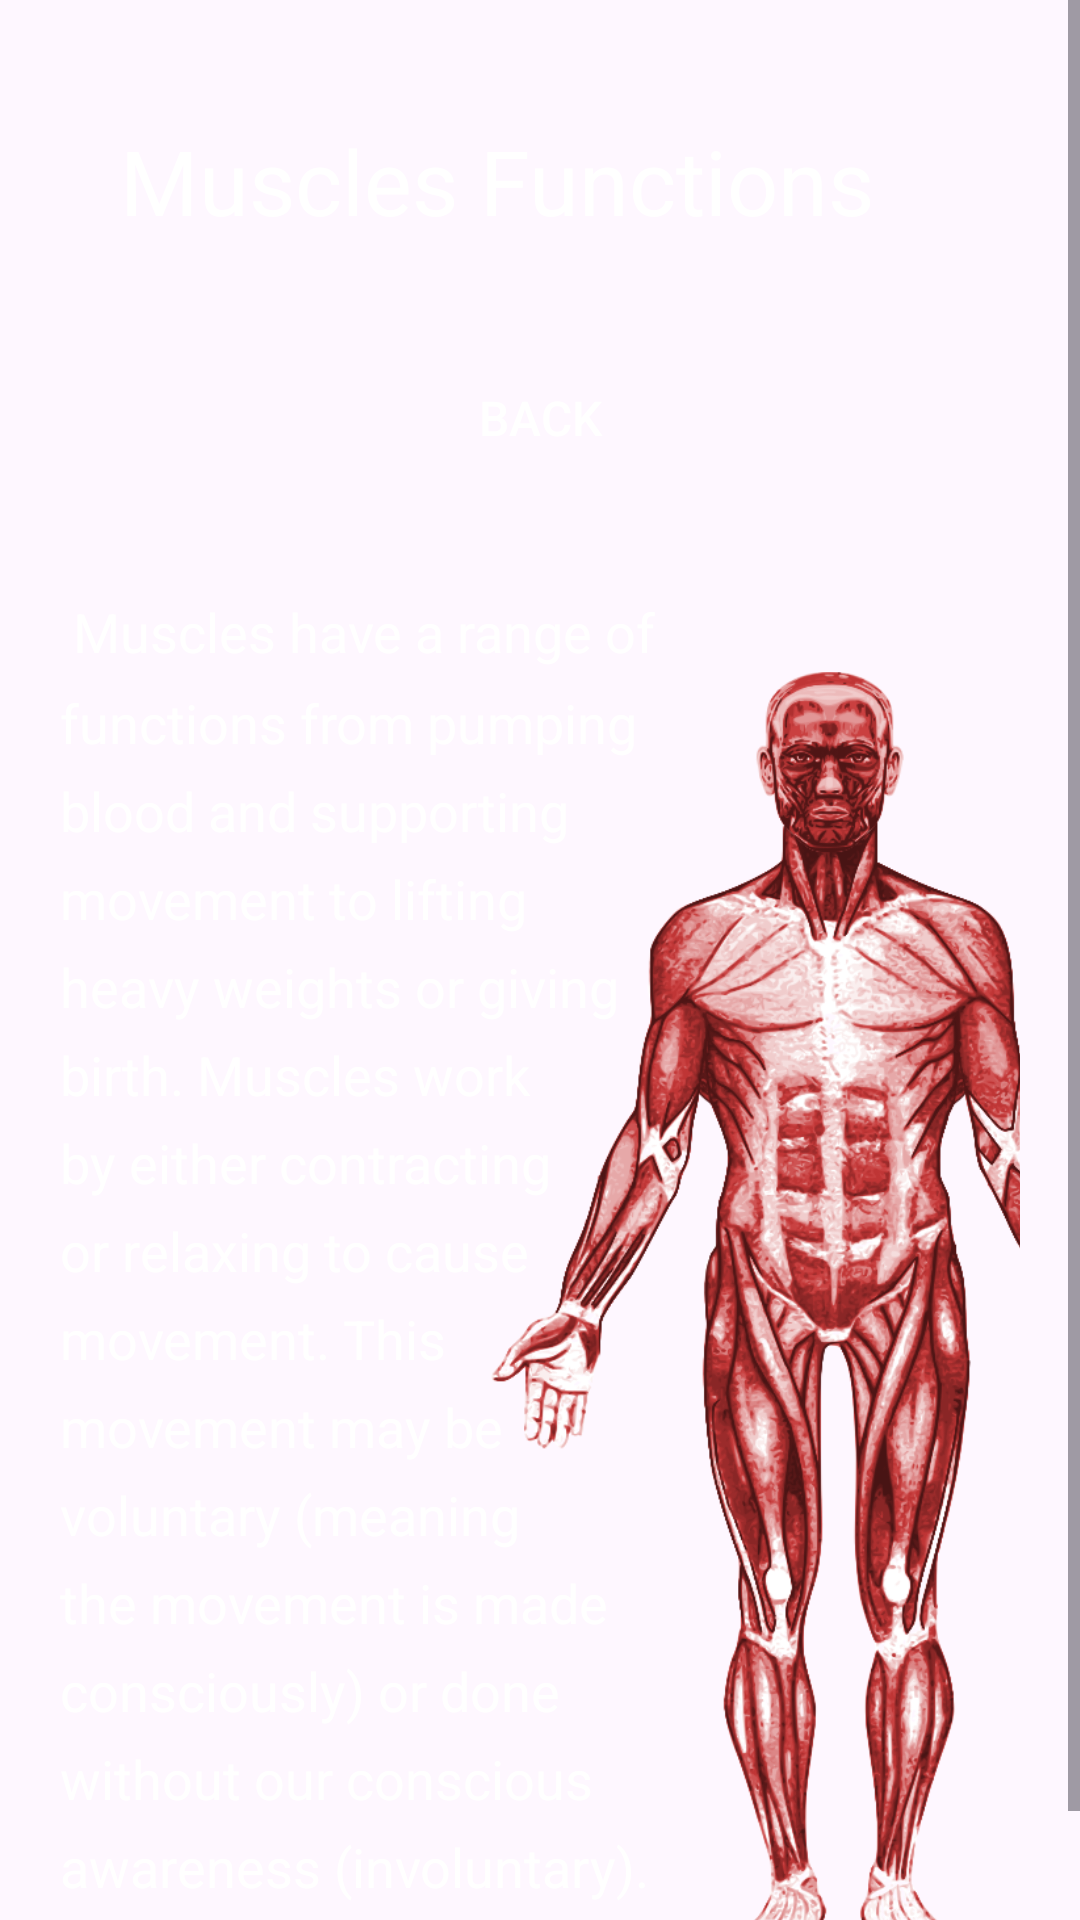

Layout XML and referenced resources for this Android screen:
<!-- AndroidManifest.xml: application theme Theme.TheHumansBodyProject -->
<!-- res/layout/activity_muscle_structure.xml -->
<?xml version="1.0" encoding="utf-8"?>
<androidx.appcompat.widget.LinearLayoutCompat xmlns:android="http://schemas.android.com/apk/res/android"
    xmlns:app="http://schemas.android.com/apk/res-auto"
    xmlns:tools="http://schemas.android.com/tools"
    android:id="@+id/main"
    android:layout_width="match_parent"
    android:layout_height="match_parent"
    android:orientation="vertical"
    style="@style/layout_style"
    tools:context=".MuscleStructureActivity">
    <ScrollView
        android:layout_width="match_parent"
        android:layout_height="match_parent">
        <LinearLayout
            android:layout_width="match_parent"
            android:orientation="vertical"
            android:layout_margin="20dp"
            style="@style/layout_style"
            android:layout_height="match_parent">

            <TextView
                android:id="@+id/textView"
                style="@style/header"
                android:text="Muscles Functions "
                />

            <androidx.appcompat.widget.AppCompatButton
                android:id="@+id/backBtn"
                android:onClick="backBtnClicked"
                style="@style/backBtn" />
            <androidx.constraintlayout.widget.ConstraintLayout
                android:layout_marginTop="20dp"
                android:layout_width="match_parent"
                android:layout_height="wrap_content">
                <ImageView
                    android:layout_width="wrap_content"
                    android:layout_height="480dp"
                    app:layout_constraintStart_toStartOf="parent"
                    app:layout_constraintTop_toTopOf="parent"
                    android:layout_marginStart="100dp"
                    android:src="@drawable/muscle"/>
                <ScrollView
                    app:layout_constraintStart_toStartOf="parent"
                    app:layout_constraintTop_toTopOf="parent"
                    android:layout_width="wrap_content"
                    android:layout_height="wrap_content">
                    <TextView
                        style="@style/explanation"
                        android:text=" Muscles have a range of functions from pumping blood and supporting movement to lifting heavy weights or giving birth. Muscles work by either contracting or relaxing to cause movement. This movement may be voluntary (meaning the movement is made consciously) or done without our conscious awareness (involuntary).
"
                 />

                </ScrollView>





            </androidx.constraintlayout.widget.ConstraintLayout>






        </LinearLayout>
    </ScrollView>
</androidx.appcompat.widget.LinearLayoutCompat>
<!-- resources referenced by this layout -->
<resources>
  <!-- drawable muscle: png bitmap (drawable, 422502 bytes) -->
  <style name="backBtn">
          <item name="android:layout_width">match_parent</item>
          <item name="android:layout_height">wrap_content</item>
          <item name="android:layout_margin">15dp</item>
          <item name="android:background">@drawable/orange_button_background</item>
          <item name="android:text">Back</item>
          <item name="android:textColor">#FFFFFF</item>
          <item name="android:textSize">16dp</item>
      </style>
  <style name="explanation">
          <item name="android:layout_width">200dp</item>
          <item name="android:layout_height">wrap_content</item>
          <item name="android:textColor">#FFFFFF</item>
          <item name="android:textSize">18dp</item>
          <item name="android:lineSpacingMultiplier">1.4</item>
      </style>
  <style name="header">
          <item name="android:layout_width">wrap_content</item>
          <item name="android:layout_height">wrap_content</item>
          <item name="android:layout_margin">20dp</item>
          <item name="android:textColor">#FFFFFF</item>
          <item name="android:textSize">30dp</item>
      </style>
  <style name="layout_style">
          <item name="android:background">@color/main_color</item>
      </style>
  <style name="Theme.TheHumansBodyProject" parent="Base.Theme.TheHumansBodyProject" />
  <!-- drawable orange_button_background (drawable) -->
  <?xml version="1.0" encoding="utf-8"?>
  
  <selector xmlns:android="http://schemas.android.com/apk/res/android">
      <item>
          <shape android:shape="rectangle">
              <solid android:color="@color/orange"/>
              <corners android:radius="50dp" />
  
          </shape>
      </item>
  
  </selector>
  <style name="Base.Theme.TheHumansBodyProject" parent="Theme.Material3.DayNight.NoActionBar">
          
          
          <item name="colorPrimaryDark">@color/main_color </item>
      </style>
</resources>
